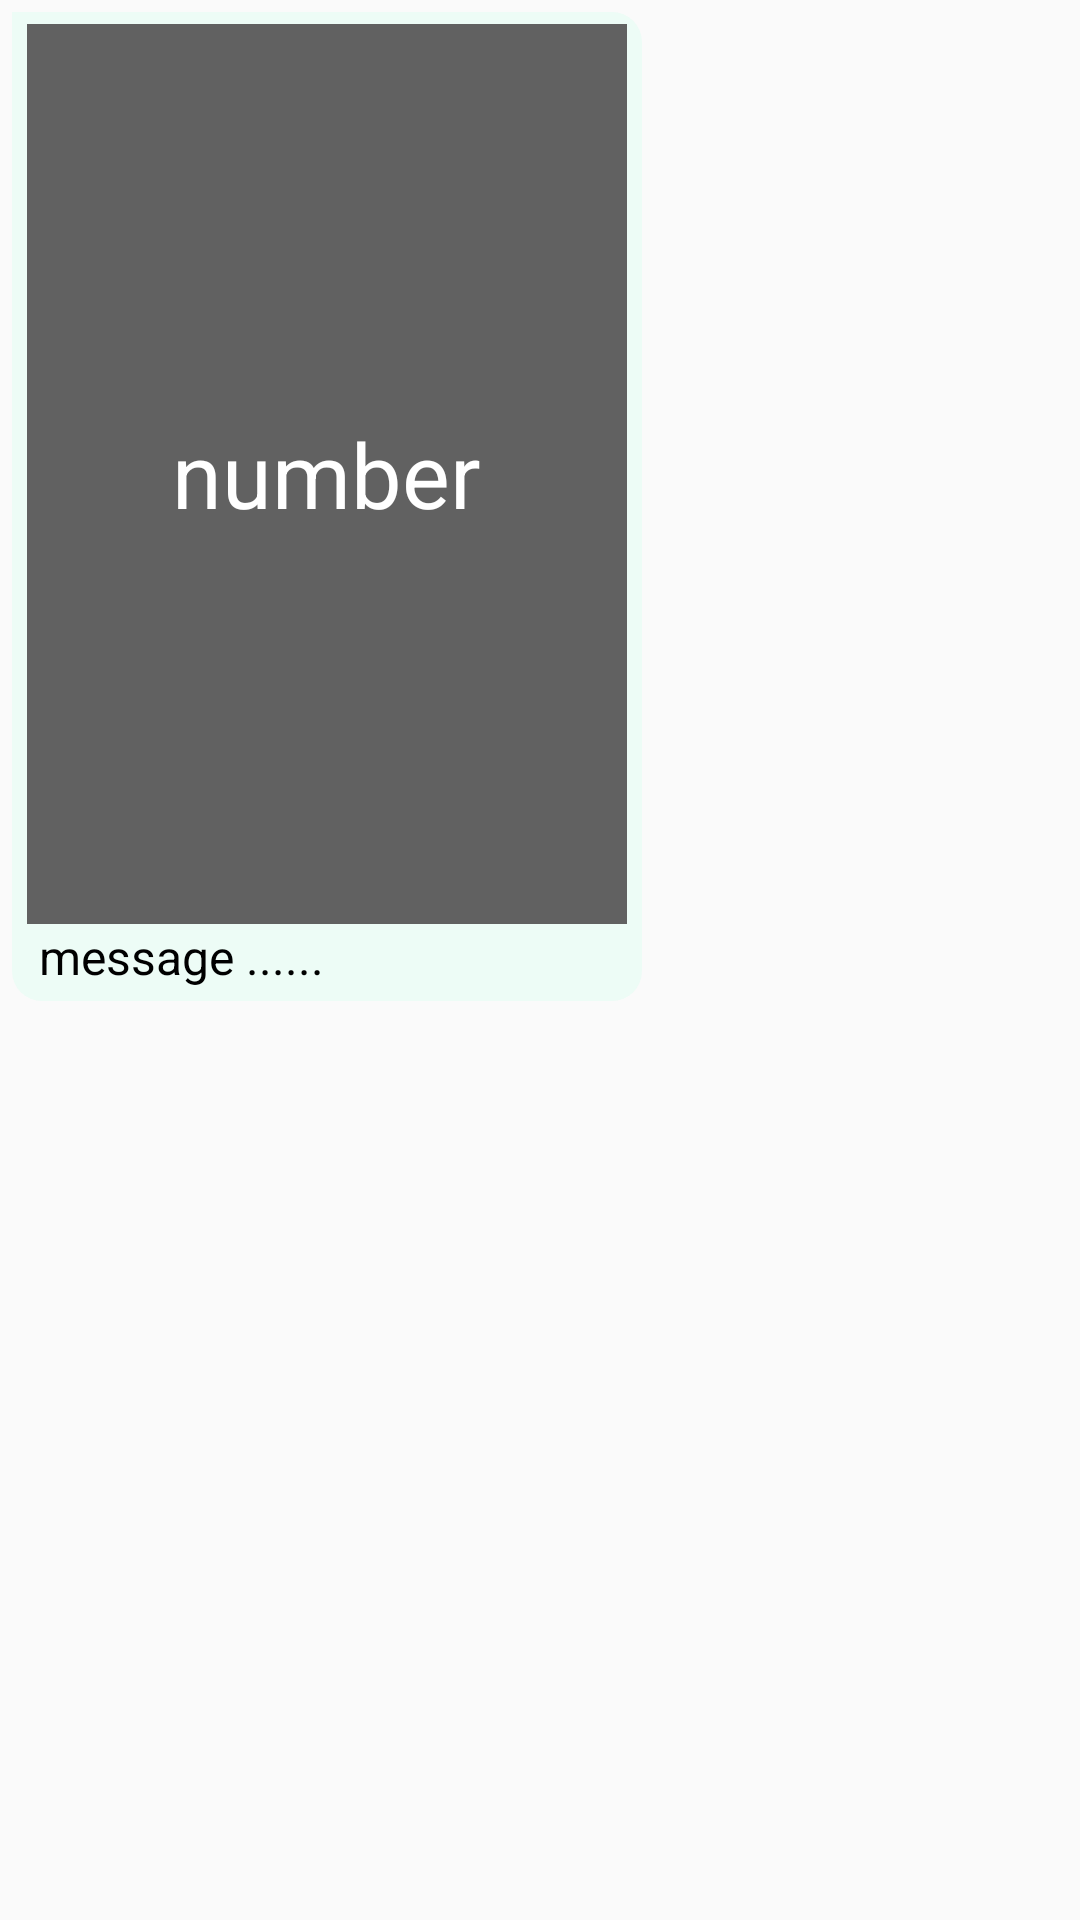

Write the Android layout XML for this screen, with the resource values it uses.
<!-- AndroidManifest.xml: application theme AppTheme -->
<!-- res/layout/messageimageandtextview.xml -->
<?xml version="1.0" encoding="utf-8"?>

<RelativeLayout xmlns:android="http://schemas.android.com/apk/res/android"
    android:layout_width="match_parent"
    android:layout_height="wrap_content"
    xmlns:app="http://schemas.android.com/apk/res-auto">



    <RelativeLayout

        android:layout_width="300dp"
        android:layout_height="wrap_content"
        android:padding="4dp">

        <LinearLayout
            android:layout_width="wrap_content"
            android:layout_height="wrap_content"
            android:paddingLeft="5dp"
            android:paddingTop="4dp"
            android:paddingBottom="4dp"
            android:orientation="vertical"
            android:paddingEnd="5dp"
            android:id="@+id/messagelayout"
            android:background="@drawable/backgroundleft">

            <RelativeLayout
                android:layout_width="wrap_content"
                android:layout_height="wrap_content"
                android:id="@+id/message"
                >

                <ImageView
                    android:layout_width="200dp"
                    android:layout_height="300dp"
                    android:scaleType="center"
                    android:src="@color/colorAccent"
                    android:id="@+id/messageimage"/>

                <TextView
                    android:layout_width="wrap_content"
                    android:layout_height="wrap_content"
                    android:gravity="center"
                    android:text="number"
                    android:padding="12dp"
                    android:layout_centerInParent="true"
                    android:textColor="#fff"
                    android:textSize="30sp"
                    android:id="@+id/numberofimages"/>
                <TextView
                    android:id="@+id/progress"
                    android:layout_width="wrap_content"
                    android:layout_height="wrap_content"
                    android:layout_alignEnd="@+id/messageimage"
                    android:layout_alignTop="@+id/messageimage"
                    android:text="%0"
                    android:layout_marginEnd="4dp"
                    android:layout_marginRight="4dp"
                    android:layout_marginTop="4dp"
                    android:textColor="@color/white"
                    android:visibility="gone"
                    />

                <ImageView
                    android:id="@+id/seen"
                    android:layout_width="15dp"
                    android:layout_height="15dp"
                    android:layout_alignEnd="@+id/messageimage"
                    android:layout_alignBottom="@+id/messageimage"
                    android:layout_marginEnd="4dp"
                    android:layout_marginRight="4dp"
                    android:layout_marginBottom="4dp"
                    android:visibility="gone"
                    android:src="@drawable/ic_deleverd" />

            </RelativeLayout>

            <TextView
                android:id="@+id/mess"
                android:layout_width="wrap_content"
                android:layout_height="wrap_content"
                android:text=" message ......"
                android:textColor="#000"
                android:textSize="16sp"/>



        </LinearLayout>

    </RelativeLayout>


</RelativeLayout>
<!-- resources referenced by this layout -->
<resources>
  <color name="colorAccent">#616161</color>
  <color name="white">#fff</color>
  <!-- drawable backgroundleft (drawable) -->
  <?xml version="1.0" encoding="utf-8"?>
  
  <shape xmlns:android="http://schemas.android.com/apk/res/android"
      android:shape="rectangle">
  
      <corners
          android:radius="10dp"
          android:topLeftRadius="0dp"
          />
  
      <solid
          android:color="#edfcf6"/>
  
  </shape>
  <!-- drawable ic_deleverd (drawable) -->
  <vector xmlns:android="http://schemas.android.com/apk/res/android"
          android:width="24dp"
          android:height="24dp"
          android:viewportWidth="24.0"
          android:viewportHeight="24.0">
      <path
          android:fillColor="#5A5A5A"
          android:pathData="M18,7l-1.41,-1.41 -6.34,6.34 1.41,1.41L18,7zM22.24,5.59L11.66,16.17 7.48,12l-1.41,1.41L11.66,19l12,-12 -1.42,-1.41zM0.41,13.41L6,19l1.41,-1.41L1.83,12 0.41,13.41z"/>
  </vector>
  <style name="AppTheme" parent="Theme.AppCompat.Light.NoActionBar">
          
          <item name="colorPrimary">@color/colorPrimary</item>
          <item name="colorPrimaryDark">@color/colorPrimaryDark</item>
          <item name="colorAccent">@color/colorAccent</item>
      </style>
  <color name="colorPrimary">#088D73</color>
  <color name="colorPrimaryDark">#0F9479</color>
</resources>
